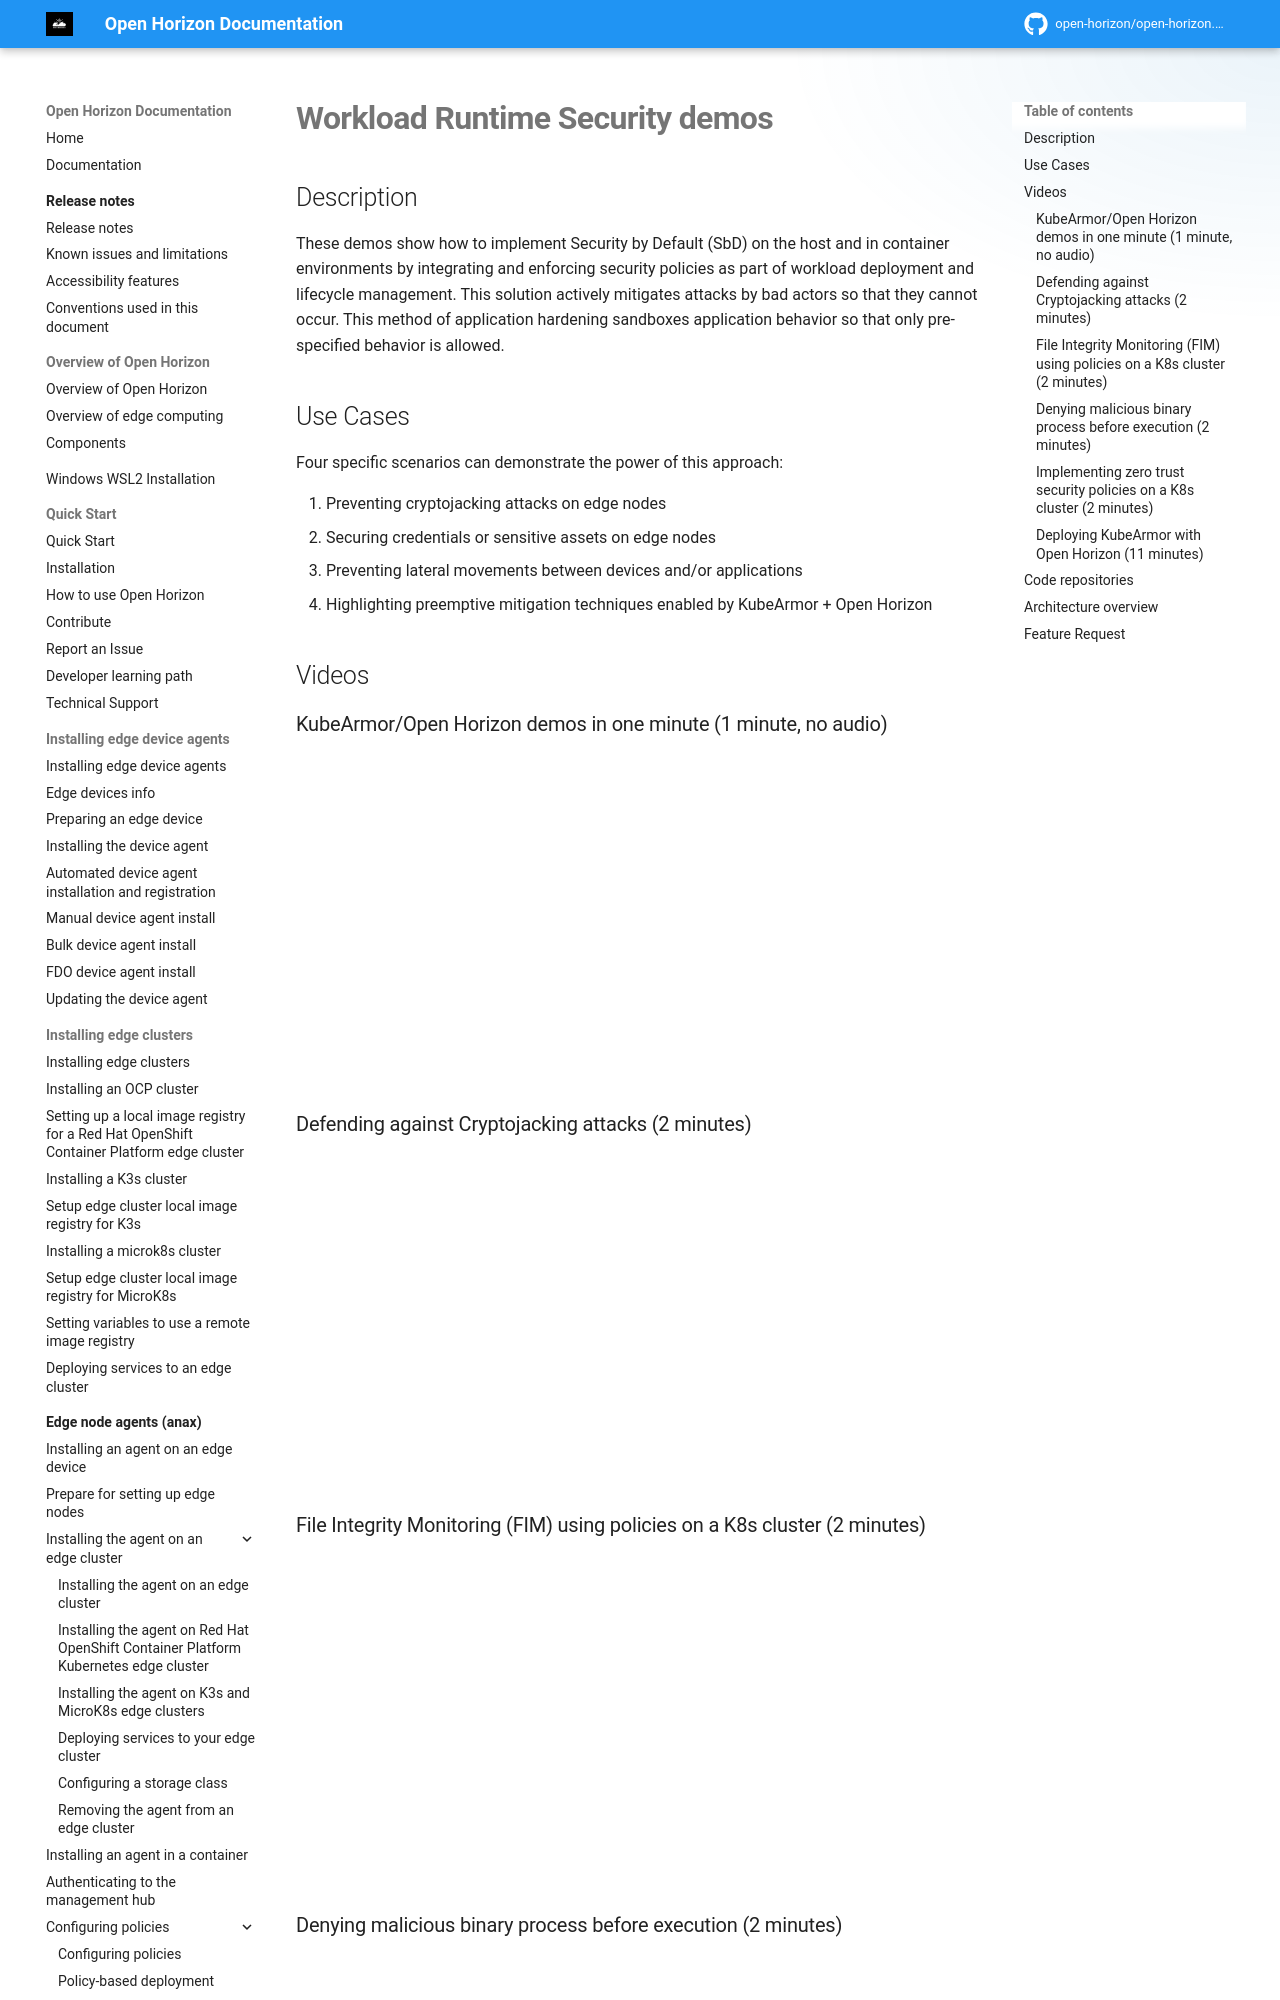

repository: open-horizon/open-horizon.github.io · page: docs/demos/kubearmor/index.html · generator: mkdocs

---
copyright: Contributors to the Open Horizon project
years: 2025
title: Workload Runtime Security demo
description: Documentation for Workload Runtime Security demos
lastupdated: 2025-05-03
nav_order: 2
parent: Demonstration videos and code
has_children: False
has_toc: False
---

# Workload Runtime Security demos

## Description

These demos show how to implement Security by Default (SbD) on the host and in container environments by integrating and enforcing security policies as part of workload deployment and lifecycle management.  This solution actively mitigates attacks by bad actors so that they cannot occur.  This method of application hardening sandboxes application behavior so that only pre-specified behavior is allowed.
